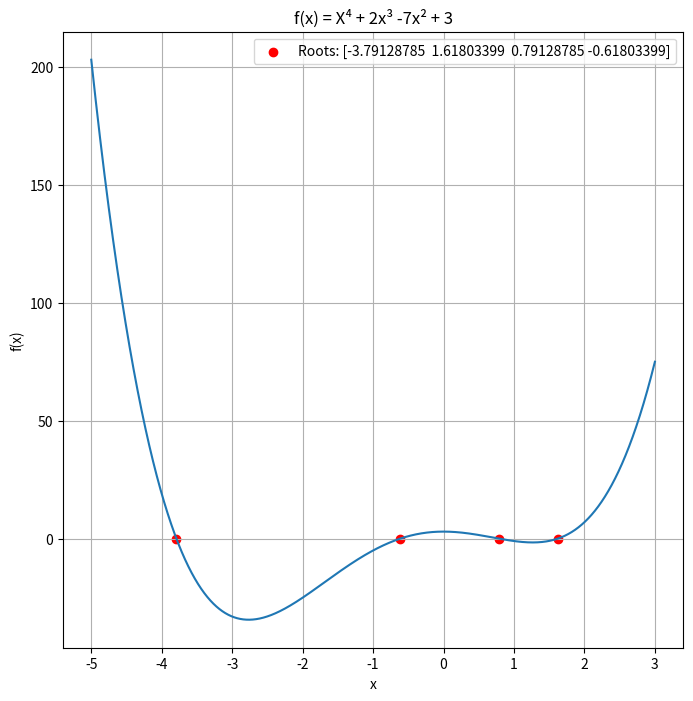

Generate this figure with matplotlib:
"""
Author: Eliyahu cohen
Email: cohen11@mail.tau.ac.il
---------------------------------------------------------------------------------
Short Description:

This script is the HW_1 in the course intro to numerical analysis
The objective of the script is find roots of a given polynom with several methods
---------------------------------------------------------------------------------

Given polynom:  f(x) = X⁴ + 2x³ -7x² + 3
segment in X axis [-5,3]

"""
#Labraries in use
import numpy as np
import math
from matplotlib import pyplot as plt

# constant parameters
precision_requierd = 10 ** (-4)  # ε
a = -5  # beginning  of segment
b = 3  # end of segment
x_line = np.linspace(a, b, abs(b - a) * 10 ** 4)
polynom_coefficients = [1, 2, -7, 0, 3]
given_polynom = np.poly1d(polynom_coefficients)
analytical_solution_wolfram_alpha = [0.5*(1-math.sqrt(5)), 0.5*(1+math.sqrt(5)), 0.5*(-3-math.sqrt(21)), 0.5*(math.sqrt(21)-3)]#analytical solution from wolfram alpha

# function to calculate the value of a polynom in a given x
def derivative_polynom_in_x(polynom,x_0,epsilon):
    """
    Returns the derivative of a given polynomial.

    Args:
        polynom (callable): The polynomial function to differentiate.

    Returns:
        callable: The derivative of the polynomial function.

    """
    a = x_0
    b = x_0 + epsilon
    u = polynom(a)
    v = polynom(b)
    return (v-u)/epsilon

#dvide a polynom by (x-x_0) where x_0 is a root of the polynom
def polynom_devision(polynom, x_0):
    """"
Returns the result of dividing a polynomial by (x-x_0).

    Args:
        polynom (callable): The polynomial function to divide.
        x_0 (float): The root to divide the polynomial by.

    Returns:
        tuple: The quotient and the remainder of the division.

    Raises:
        ValueError: If the root is not a root of the polynomial or if inputs are invalid.
    """

    polynom_coeff = polynom.coefficients
    n = len(polynom_coeff)
    quotient = np.zeros(n-1)
    remainder = polynom_coeff[0]
    for i in range(1,n):
        quotient[i-1] = remainder
        remainder = polynom_coeff[i] + remainder*x_0
    return np.poly1d(quotient), remainder

# bisection method for finding the first root of a polynom
def bisection_search_first_guess(x_start,x_end,polynom, x_segment,epsilon):
    """
    Finds a root of the polynomial within a specified segment using the bisection method.

    Args:
        x_start (float): The starting value of the interval.
        x_end (float): The ending value of the interval.
        polynom (callable): The polynomial function to find the root of.
        x_segment (float): The segment of the x-axis to consider.
        epsilon (float): The acceptable error margin for the root.

    Returns:
        float: The approximated root of the polynomial within the given interval.

    Raises:
        ValueError: If the interval does not contain a root or if inputs are invalid.


     """
    a = x_start
    b = x_end
    u = polynom(a)
    v = polynom(b)
    if u == 0:
        return a
    elif v == 0:
        return b
    if u*v >= 0: # if the segment does not contain a root
        for i in x_segment:#
            multiplicaion_value = polynom(i)*v
            if multiplicaion_value < 0:
                a = i
                break
        u = polynom(a)
    if  u*v > 0:# if the segment does not contain a root
        print("Bisection method is not applicabale here")
        return None
    while abs(b-a) > epsilon:
        c = 0.5 * (a + b)
        w = polynom(c)
        if w == 0:
            return c
        if u*w < 0:
            b = c
            v = w
        else:
            a = c
            u = w
    return c

#newton-raphson method for finding a root of a polynom
def newton_raphson_method(polynom, x_0=0, epsilon=10**(-4)):
    """
    Finds a root of the polynomial using the Newton-Raphson method.

    Args:
        polynom (callable): The polynomial function to find the root of.
        x_0 (float): The initial guess for the root.
        epsilon (float): The acceptable error margin for the root.

    Returns:
        float: The approximated root of the polynomial.

    Raises:
        ValueError: If the method does not converge or if inputs are invalid.

    """
    x = x_0
    x_1 = x - polynom(x) / derivative_polynom_in_x(polynom,x,epsilon)
    while abs(x_1 - x) > epsilon:
        x = x_1
        x_1 = x - polynom(x) / derivative_polynom_in_x(polynom,x,epsilon)
    return x_1

#synthetic division for polynoms
def synthetic_devision_method(polynom, x_0):
    """
        Finds a root of a polynomial using the synthetic division method.

        Parameters:
        polynom (list of float): Coefficients of the polynomial in descending order.
        x_0 (float): Initial guess for the root.

        Returns:
        float: The root if the method converges, None otherwise.
        """

    x = x_0
    devided_polynom = polynom_devision(polynom, x)
    r_0 = devided_polynom[1]
    r_1 = polynom_devision(devided_polynom[0], x)[1]
    if r_1 == 0:
            print("The method does not converge")
            return None
    x = x - r_0 / r_1

    while abs(x-x_0) > 10**(-4):
        x_0 = x
        devided_polynom = polynom_devision(polynom, x)
        r_0 = devided_polynom[1]
        r_1 = polynom_devision(devided_polynom[0], x)[1]

        if r_1 == 0:
            print("The method does not converge")
            break

        x = x - r_0 / r_1

    return x

#check if the roots are in the required precision and compare between the roots found by the different methods
def print_roots_errors_for_diffrenent_method(analytical_roots , polynom ,methods, epsilon = 10**(-4)):
    """
    Finds the roots of a polynomial using different methods and compares them to the analytical solution.


    """
    analytical_roots = sorted(analytical_roots)

    if methods == "bisection":
        print("bisection:")
        one_root = bisection_search_first_guess(a, b, polynom, x_line, epsilon)
        count = 0
        absulute_error = []
        relative_error = []
        for root in analytical_roots:
            if abs(one_root - root) > epsilon:
                count += 1
            absulute_error.append(abs(one_root - root))
            relative_error.append(abs(one_root - root) / root)

        index_analytical_one_root = absulute_error.index(min(absulute_error))
        analytical_one_root = analytical_roots[index_analytical_one_root]
        print(f'The root found by the bisection method is: {one_root} and the analytical root is: {analytical_one_root}')
        if count == len(analytical_roots):
            print("The root are not in the required precision")
            print(f'The absolute error is: {absulute_error[index_analytical_one_root]}')
            print(f'The relative error is: {relative_error[index_analytical_one_root]}')
        else:
            print("The root are in the required precision")
            print(f'The absolute error is: {abs(absulute_error[index_analytical_one_root])}')
            print(f'The relative error is: {abs(relative_error[index_analytical_one_root])}')
        return one_root,analytical_one_root

    if methods == "newton_raphson":
        print("newton_raphson:")
        roots_newton_raphson = []  # find all the roots using newton-raphson method
        for i in np.linspace(a, b,abs(b - a) * 10):  # seting the initial guess for the newton-raphson method using the segment in the x axis
            new_root = round(newton_raphson_method(given_polynom, i), 5)
            roots_newton_raphson.append(new_root)
        roots_newton_raphson = sorted(list(set(roots_newton_raphson)))
        print(f'The roots using Newton-Raphson method are: {roots_newton_raphson}')
        count = 0
        absulute_error = []
        relative_error = []
        if len(roots_newton_raphson) != len(analytical_roots):
            print("not all the roots are found")
            return False
        else:
            for root in range(len(analytical_roots)):
                if abs(roots_newton_raphson[root] - analytical_roots[root]) > epsilon:
                    count += 1
                absulute_error.append(abs(roots_newton_raphson[root] - analytical_roots[root]))
                relative_error.append(abs((roots_newton_raphson[root] - analytical_roots[root]) / analytical_roots[root]))
        if count == len(analytical_roots):
            print("The root are not in the required precision")
            print(f'The absolute error is: {absulute_error}')
            print(f'The relative error is: {relative_error}')
        else:
            print("The root are in the required precision")
            print(f'The absolute error is: {absulute_error}')
            print(f'The relative error is: {relative_error}')
        return roots_newton_raphson,analytical_roots

    if methods == "synthetic_division":
        print("synthetic_division:")
        roots_synthetic_division = []  # find all the roots using synthetic division method
        for i in np.linspace(a, b,
                             abs(b - a) * 10):  # seting the initial guess for the synthetic division method using the segment in the x axis
            new_root = round(synthetic_devision_method(given_polynom, i), 5)
            roots_synthetic_division.append(new_root)
        roots_synthetic_division = sorted(list(set(roots_synthetic_division)))
        print(f'The roots using synthetic division method are: {roots_synthetic_division}')
        count = 0
        absulute_error = []
        relative_error = []
        if len(roots_synthetic_division) != len(analytical_roots):
            print("not all the roots are found")
            return False
        else:
            for root in range(len(analytical_roots)):
                if abs(roots_synthetic_division[root] - analytical_roots[root]) > epsilon:
                    count += 1
                absulute_error.append(abs(roots_synthetic_division[root] - analytical_roots[root]))
                relative_error.append(abs((roots_synthetic_division[root] - analytical_roots[root]) / analytical_roots[root]))
        if count == len(analytical_roots):
            print("The root are not in the required precision")
            print(f'The absolute error is: {absulute_error}')
            print(f'The relative error is: {relative_error}')
        else:
            print("The root are in the required precision")
            print(f'The absolute error is: {absulute_error}')
            print(f'The relative error is: {relative_error}')
        return roots_synthetic_division,analytical_roots

def main():
    """"
    The main function of the script.
    making use of the functions above to find the roots of the given polynom f(x) = X⁴ + 2x³ -7x² + 3
    find the first root using bisection method and the rest using newton-raphson method and synthetic division method
    compare to the analytical solution and check if the error is less than the required precision
    compare between the roots found by the different methods
    and plot the polynom and the roots on the plot
    """

    methods = ["bisection", "newton_raphson", "synthetic_division"]
    print(f'The given polynom is: f(x) = X⁴ + 2x³ -7x² + 3')
    print(f'The segment in the x axis is: [{a}:{b}]')
    print(f'The analytical roots are: {analytical_solution_wolfram_alpha}')
    print(f'The required precision is: {precision_requierd}')
    print(f'the methods used are: {methods}')
    print("")
    print('------------------------------------------------------------------------------------------------------------------------------------')
    print("")
    for method in methods:
        print_roots_errors_for_diffrenent_method(analytical_solution_wolfram_alpha, given_polynom, method, precision_requierd)
        print("")
        print('------------------------------------------------------------------------------------------------------------------------------------')
        print("")

    fig = plt.figure(figsize=(8, 8))
    for i in analytical_solution_wolfram_alpha:
        plt.scatter(i, given_polynom(i), color='red')#mark the roots on the plot
    plt.legend([f'Roots: {given_polynom.roots}'])#add legend to the plot
    y = given_polynom(x_line)
    plt.plot(x_line, y)
    plt.xlabel('x')
    plt.ylabel('f(x)')
    plt.title('f(x) = X⁴ + 2x³ -7x² + 3')
    plt.grid()
    plt.show()
    #save the plot
    fig.savefig("graph_f(x)=X⁴+2x³-7x²+3.png")
    print("the graph will be saved as 'graph_f(x)=X⁴+2x³-7x²+3.png' in the current directory, and will be added to the submission.")
    print("the graph will be displayed automatically.")
    print("the analytical roots are marked in red on the graph.")
    print("\n")
    print("the script has finished running")
    print("thank you for using the script")

if __name__ == '__main__':
    main()
